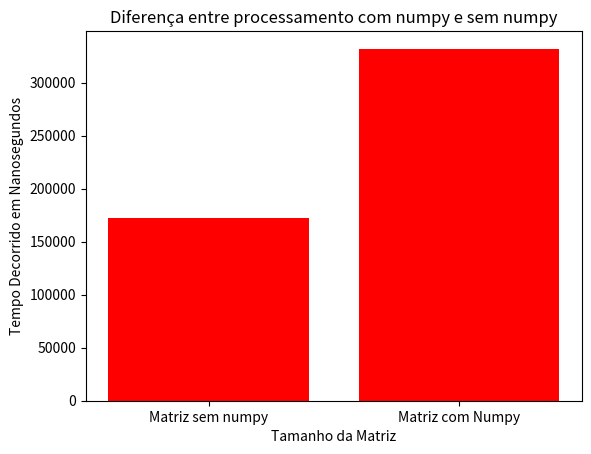

This chart was generated by the following Python code:
import time
import numpy as np
import matplotlib.pyplot as plt

tempo_inicial_NP = time.perf_counter_ns()

MatrizNumpy = np.array([[2,3,-1,2],
                     [0,4,-3,5],
                     [1,2,1,3],
                     [0,4,1,0]])
print("A Matriz 4x4 é:")
print(MatrizNumpy)
det = np.linalg.det(MatrizNumpy)


tempo_final = time.perf_counter_ns()
demoraProc_NP= (tempo_final - tempo_inicial_NP)
print(f'\nO tempo de processamento do código com numpy foi de: {demoraProc_NP} nanosegundos')


tempo_inicial = time.perf_counter_ns()
def remover(A, tirar_i, tirar_j):
    matriz_nova = [[int(0) for i in range(len(A) - 1)] for j in range(
        len(A) - 1)]  # aqui cria uma matriz nova menor que a original, cheia de 0 que será usada pra calcular o cofator
    ni = 0
    for i in range(len(A)):
        nj = 0
        for j in range(len(A)):
            if j != tirar_j:
                matriz_nova[ni][nj] = A[i][j]  # percorre a matriz nova e incrementa com os valores da matriz original.
                nj += 1
        if i != tirar_i:
            ni += 1
    return matriz_nova


def determinante(A):
    if len(A) != len(A[0]): #verifica se a matriz informada é quadrada
        print("A matriz não é quadrada!")
        return A
    resposta = 0
    if len(A) == 2:  # Se a matriz for quadrada, a conta sera feita
        resposta = (A[0][0] * A[1][1]) - (A[1][0] * A[0][1])
        return resposta
    if len(A) > 2:
        for j in range(
                len(A)):  # aqui é verificado se é maior que 2 e ai sim faz a conta do cofator, incrementando até chegar na matriz -1(exemplo matriz 4x4, tem 3 contas cofatores)
            resposta += A[0][j] * (-1) ** (0 + j) * determinante(
                remover(A, 0, j))  # aqui é calculado o determinante da matriz nova.
        return resposta


matriz_4x4 = [[2,3,-1,2],
                     [0,4,-3,5],
                     [1,2,1,3],
                     [0,4,1,0]]
tempo_final = time.perf_counter_ns()
demoraProc = tempo_final - tempo_inicial

print("\nDeterminante da matriz foi de :", determinante(matriz_4x4))
print("\nO tempo de processamento do código sem numpy foi de: ", demoraProc ,"nanosegundos")

Matrizes=["Matriz sem numpy" , "Matriz com Numpy"]
TempoProc=[(demoraProc)*100, demoraProc_NP]

plt.bar(Matrizes, TempoProc, color='red')
plt.xlabel('Tamanho da Matriz')
plt.ylabel('Tempo Decorrido em Nanosegundos')
plt.title('Diferença entre processamento com numpy e sem numpy')

plt.show()
